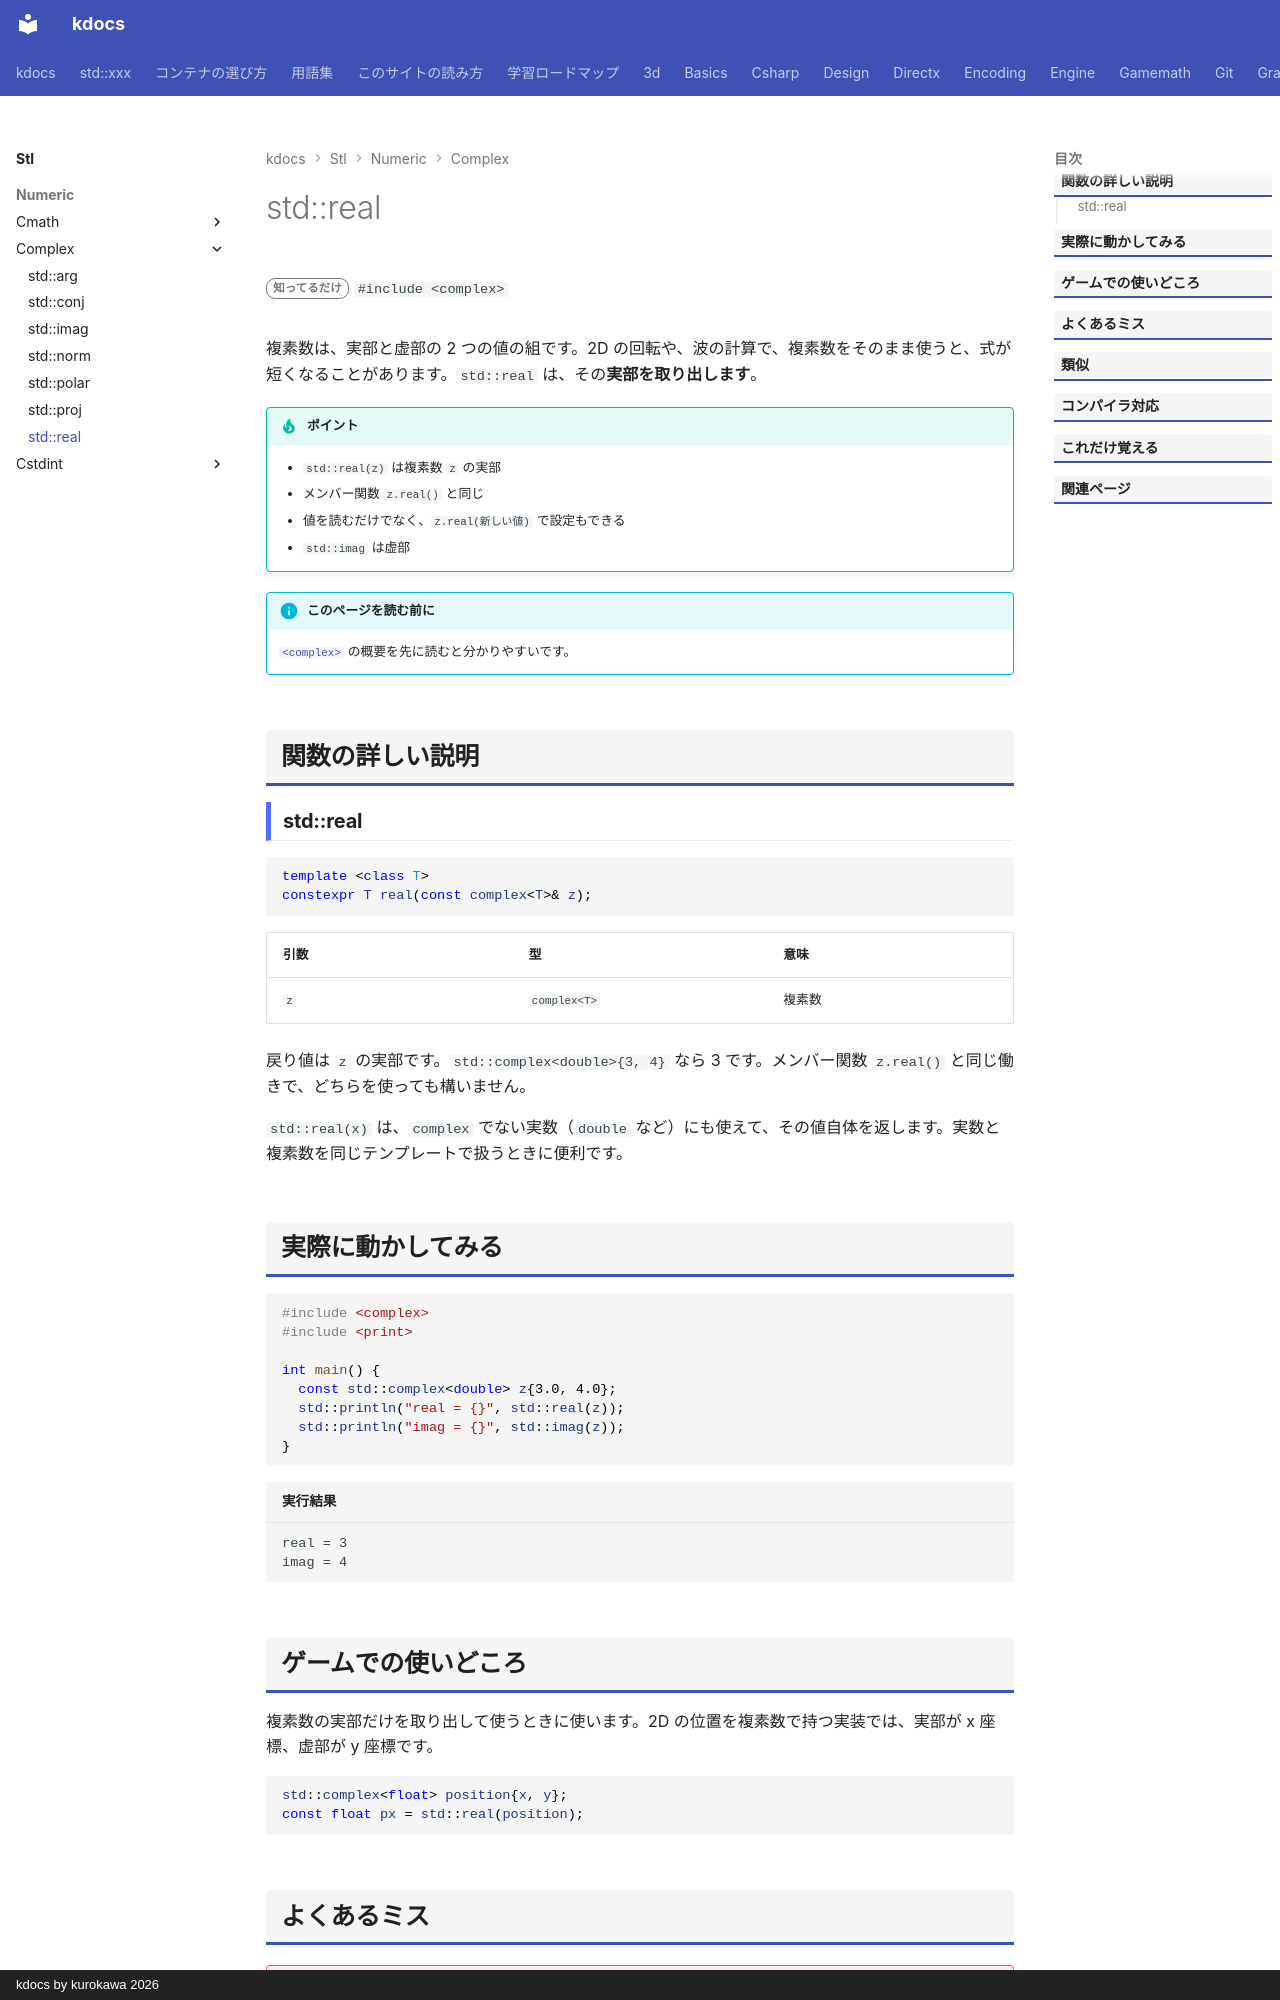

repository: qwzxdf/kdocs · page: stl/numeric/complex/real/index.html · generator: mkdocs · copyright: kdocs by kurokawa 2026

---
title: std::real
summary: "複素数の実部を取り出す。"
order: 900
tags:
  - 数値
---

# std::real

<div class="page-badges" markdown>
<span class="rank rank-rare">知ってるだけ</span>
`#include <complex>`
</div>

複素数は、実部と虚部の 2 つの値の組です。2D の回転や、波の計算で、複素数をそのまま使うと、式が短くなることがあります。`std::real` は、その<strong>実部を取り出します</strong>。

!!! tip "ポイント"
    - `std::real(z)` は複素数 `z` の実部
    - メンバー関数 `z.real()` と同じ
    - 値を読むだけでなく、`z.real(新しい値)` で設定もできる
    - `std::imag` は虚部

!!! info "このページを読む前に"
    [`<complex>`](../complex.md) の概要を先に読むと分かりやすいです。

## 関数の詳しい説明

### std::real {#real}

```cpp
template <class T>
constexpr T real(const complex<T>& z);
```

| 引数 | 型 | 意味 |
| --- | --- | --- |
| `z` | `complex<T>` | 複素数 |

戻り値は `z` の実部です。`std::complex<double>{3, 4}` なら 3 です。メンバー関数 `z.real()` と同じ働きで、どちらを使っても構いません。

`std::real(x)` は、`complex` でない実数（`double` など）にも使えて、その値自体を返します。実数と複素数を同じテンプレートで扱うときに便利です。

## 実際に動かしてみる

```cpp
#include <complex>
#include <print>

int main() {
  const std::complex<double> z{3.0, 4.0};
  std::println("real = {}", std::real(z));
  std::println("imag = {}", std::imag(z));
}
```

```text title="実行結果"
real = 3
imag = 4
```
